Run: headless pygame with SDL's dummy video driver; simulated clock (each Clock.tick advances the game by its frame time, no real sleeping); random seed 0; keys injected as events and as key.get_pressed() state; no mouse input.
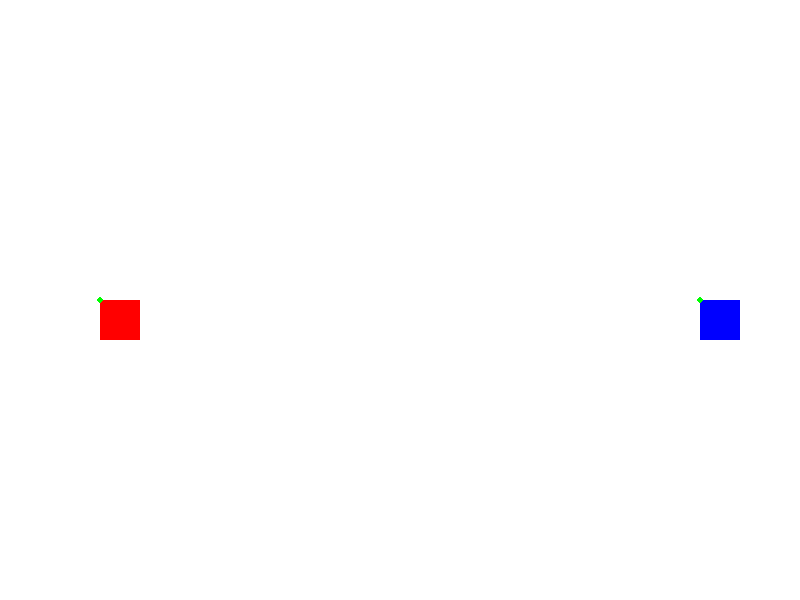
Frame 1 of 4 · flips 1–60 · no input
Frame 2 of 4 · flips 61–180 · tapped SPACE, RETURN · held RIGHT (→), D · screen unchanged from frame 1, image omitted
Frame 3 of 4 · flips 181–300 · held DOWN (↓), S · screen unchanged from frame 2, image omitted
Frame 4 of 4 · flips 301–420 · held LEFT (←), A, UP (↑), W · screen unchanged from frame 3, image omitted

The pygame program that drew these frames:

import pygame
import sys
import math
import random

# Initialize Pygame
pygame.init()

# Screen dimensions
WIDTH, HEIGHT = 800, 600

# Colors
WHITE = (255, 255, 255)
RED = (255, 0, 0)
BLUE = (0, 0, 255)
GREEN = (0, 255, 0)  # For waypoints

# Box properties
box_size = 40
box_speed = .8  # Maximum speed
deviation_distance = 1 # Distance for RRT deviation
waypoint_tolerance = 10
goal_bias = 0.2  # Probability of choosing the goal as the random sample
collision_radius = box_size + 60  # Minimum safe distance
rrt_star_radius = 100  # Radius for RRT* rewiring
rewire = True  # Switch to enable or disable rewiring

# Initialize screen
screen = pygame.display.set_mode((WIDTH, HEIGHT))
pygame.display.set_caption("RRT* with Collision Avoidance")

# Clock for controlling the frame rate
clock = pygame.time.Clock()

def distance(p1, p2):
    """Calculate Euclidean distance between two points."""
    return math.sqrt((p1[0] - p2[0]) ** 2 + (p1[1] - p2[1]) ** 2)

def avoid_collision(pos1, pos2, direction1, direction2):
    """Adjust paths to avoid collisions dynamically."""
    if distance(pos1, pos2) < collision_radius:
        # Adjust the paths
        pos1[1] += deviation_distance if direction1[0] > 0 else -deviation_distance
        pos2[1] -= deviation_distance if direction2[0] < 0 else deviation_distance

def generate_rrt_path(start, goal, other_pos, max_iter=200  ):
    """Generate a RRT* path with goal bias."""
    nodes = {tuple(start): None}  # Dictionary to store nodes and their parents
    for _ in range(max_iter):
        if random.random() < goal_bias:
            rand_point = goal
        else:
            rand_point = (
                random.randint(0, WIDTH),
                random.randint(0, HEIGHT)
            )

        nearest_node = find_nearest_node(nodes, rand_point)
        new_node = steer(nearest_node, rand_point)
        if not velocity_obstacle(new_node, (0, 0), other_pos, (0, 0)):
            nodes[tuple(new_node)] = nearest_node
            if distance(new_node, goal) < waypoint_tolerance:
                # Backtrack to reconstruct the path
                waypoints = [new_node]
                current_node = new_node
                while current_node != start:
                    current_node = nodes[tuple(current_node)]
                    waypoints.insert(0, current_node)
                return waypoints

    return [start, goal]

def find_nearest_node(nodes, point):
    """Find the nearest node in the RRT to a given point."""
    nearest_dist = float('inf')
    nearest_node = None
    for node in nodes:
        dist = distance(node, point)
        if dist < nearest_dist:
            nearest_dist = dist
            nearest_node = node
    return nearest_node

def steer(from_node, to_pos):
    """Steers from a node towards a point using a constant step size."""
    direction = [to_pos[0] - from_node[0], to_pos[1] - from_node[1]]
    dist = distance(from_node, to_pos)
    if dist < deviation_distance:
        return to_pos
    unit_dir = [deviation_distance * (direction[0] / dist), deviation_distance * (direction[1] / dist)]
    return (from_node[0] + unit_dir[0], from_node[1] + unit_dir[1])

def calculate_velocity(current_pos, next_waypoint):
    """Calculate the velocity to move towards a given waypoint."""
    direction = [next_waypoint[0] - current_pos[0], next_waypoint[1] - current_pos[1]]
    dist = distance(current_pos, next_waypoint)
    if dist == 0:
        return [0, 0]
    return [box_speed * (direction[0] / dist), box_speed * (direction[1] / dist)]

def velocity_obstacle(pos1, vel1, pos2, vel2):
    """Check for collision avoidance using velocity obstacles."""
    d_cpa = distance(pos1, pos2)
    return d_cpa < collision_radius

def update_position_and_path(box_pos, box_path, box_vel, other_pos):
    """Update the box's position and adjust the path dynamically if necessary."""
    if box_path:
        target = box_path[0]
        if distance(box_pos, target) < waypoint_tolerance:
            box_path.pop(0)
        else:
            box_vel = calculate_velocity(box_pos, target)
            box_pos[0] += box_vel[0]
            box_pos[1] += box_vel[1]
    return box_pos, box_path, box_vel

# Define start and goal positions for the head-on scenario
start_pos_red = (100, HEIGHT // 2)  # Red box starts on the left
goal_pos_red = (WIDTH - 100, HEIGHT // 2)  # Red box moves to the right
start_pos_blue = (WIDTH - 100, HEIGHT // 2)  # Blue box starts on the right
goal_pos_blue = (100, HEIGHT // 2)  # Blue box moves to the left

# Initialize positions and paths
red_pos = list(start_pos_red)
blue_pos = list(start_pos_blue)
red_path = generate_rrt_path(start_pos_red, goal_pos_red, tuple(blue_pos))
blue_path = generate_rrt_path(start_pos_blue, goal_pos_blue, tuple(red_pos))
red_vel = [0, 0]
blue_vel = [0, 0]
moving = False

# Main game loop
running = True
while running:
    for event in pygame.event.get():
        if event.type == pygame.QUIT:
            running = False
        if event.type == pygame.KEYDOWN:
            if event.key == pygame.K_m:
                moving = True

    if moving:
        # Avoid collision before updating positions
        avoid_collision(red_pos, blue_pos, red_vel, blue_vel)

        # Update positions and paths for both boxes
        red_pos, red_path, red_vel = update_position_and_path(red_pos, red_path, red_vel, blue_pos)
        blue_pos, blue_path, blue_vel = update_position_and_path(blue_pos, blue_path, blue_vel, red_pos)

        # Stop when both boxes reach their goals
        if not red_path and not blue_path:
            moving = False

    # Drawing
    screen.fill(WHITE)
    pygame.draw.rect(screen, RED, (*red_pos, box_size, box_size))
    pygame.draw.rect(screen, BLUE, (*blue_pos, box_size, box_size))
    for p in red_path:
        pygame.draw.circle(screen, GREEN, (int(p[0]), int(p[1])), 3)
    for p in blue_path:
        pygame.draw.circle(screen, GREEN, (int(p[0]), int(p[1])), 3)
    pygame.display.flip()
    clock.tick(60)

pygame.quit()
sys.exit()
